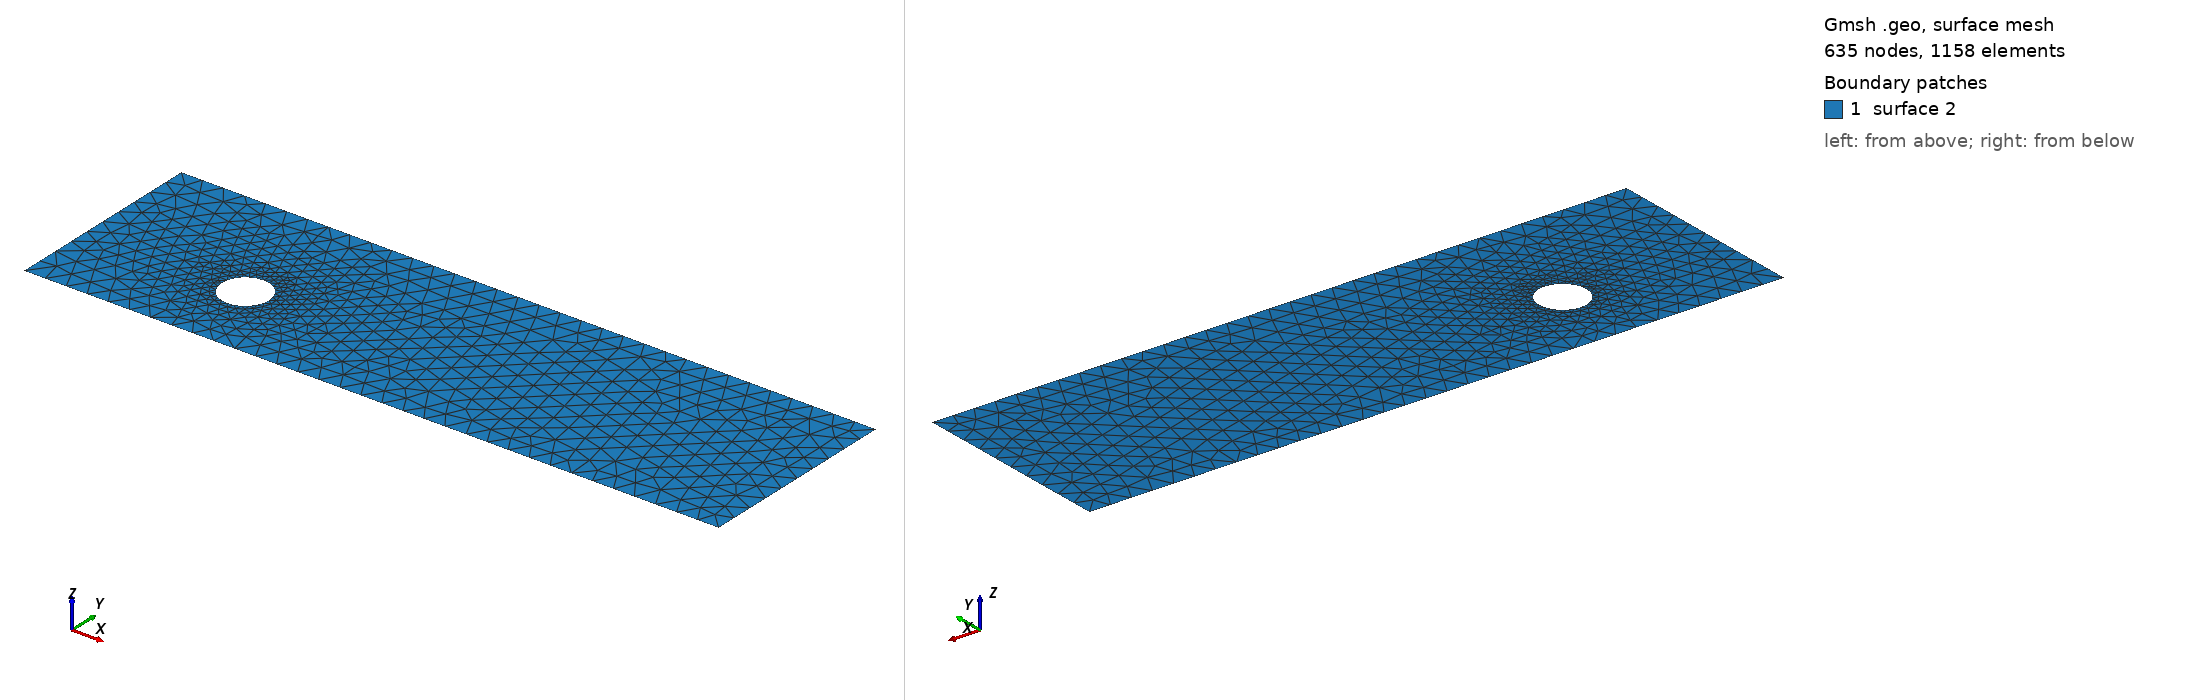

Gmsh geometry script, surface-meshed: 635 nodes, 1158 surface elements. Boundary patches (legend numbers): 1 surface 2. Left view from above one corner, right view from below the opposite corner. The script declares no physical surfaces, so the legend lists its geometric surfaces. The drawing asked Gmsh for element sizes between 1% and 20% of the model's largest extent; the script's own settings can give other sizes.

=== cad_065.geo (drawn) ===
//+
SetFactory("OpenCASCADE");
//+
Point(1) = {0.435574, -4.083615, 0.000000, 1.000000};
//+
Point(2) = {33.119530, -4.083615, 0.000000, 1.000000};
//+
Point(3) = {33.119530, 5.545668, 0.000000, 1.000000};
//+
Point(4) = {0.435574, 5.545668, 0.000000, 1.000000};
//+
Line(1) = {4, 1};
//+
Line(2) = {1, 2};
//+
Line(3) = {2, 3};
//+
Line(4) = {3, 4};
//+
Curve Loop(1) = {1, 2, 3, 4};
//+
Point(6) = {9.080753, -0.339832, 0.000000, 0.111033};
//+
Point(5) = {7.970422, -0.339832, 0.000000, 0.111033};
//+
Point(7) = {7.415256, 0.621743, 0.000000, 0.111033};
//+
Point(8) = {7.415256, -1.301408, 0.000000, 0.111033};
//+
Ellipse(5) = {6, 5, 7, 7};
//+
Ellipse(6) = {7, 5, 8, 8};
//+
Ellipse(7) = {8, 5, 6, 6};
//+
Curve Loop(2) = {5, 6, 7};
//+
Plane Surface(2) = {1, 2};
//+
Physical Curve("INFLOW", 100) = {1};
//+
Physical Curve("OUTFLOW", 101) = {3};
//+
Physical Curve("WALL_BOUNDARY", 102) = {2, 4};
//+
Physical Curve("OBSTACLE", 103) = {5, 6, 7};
